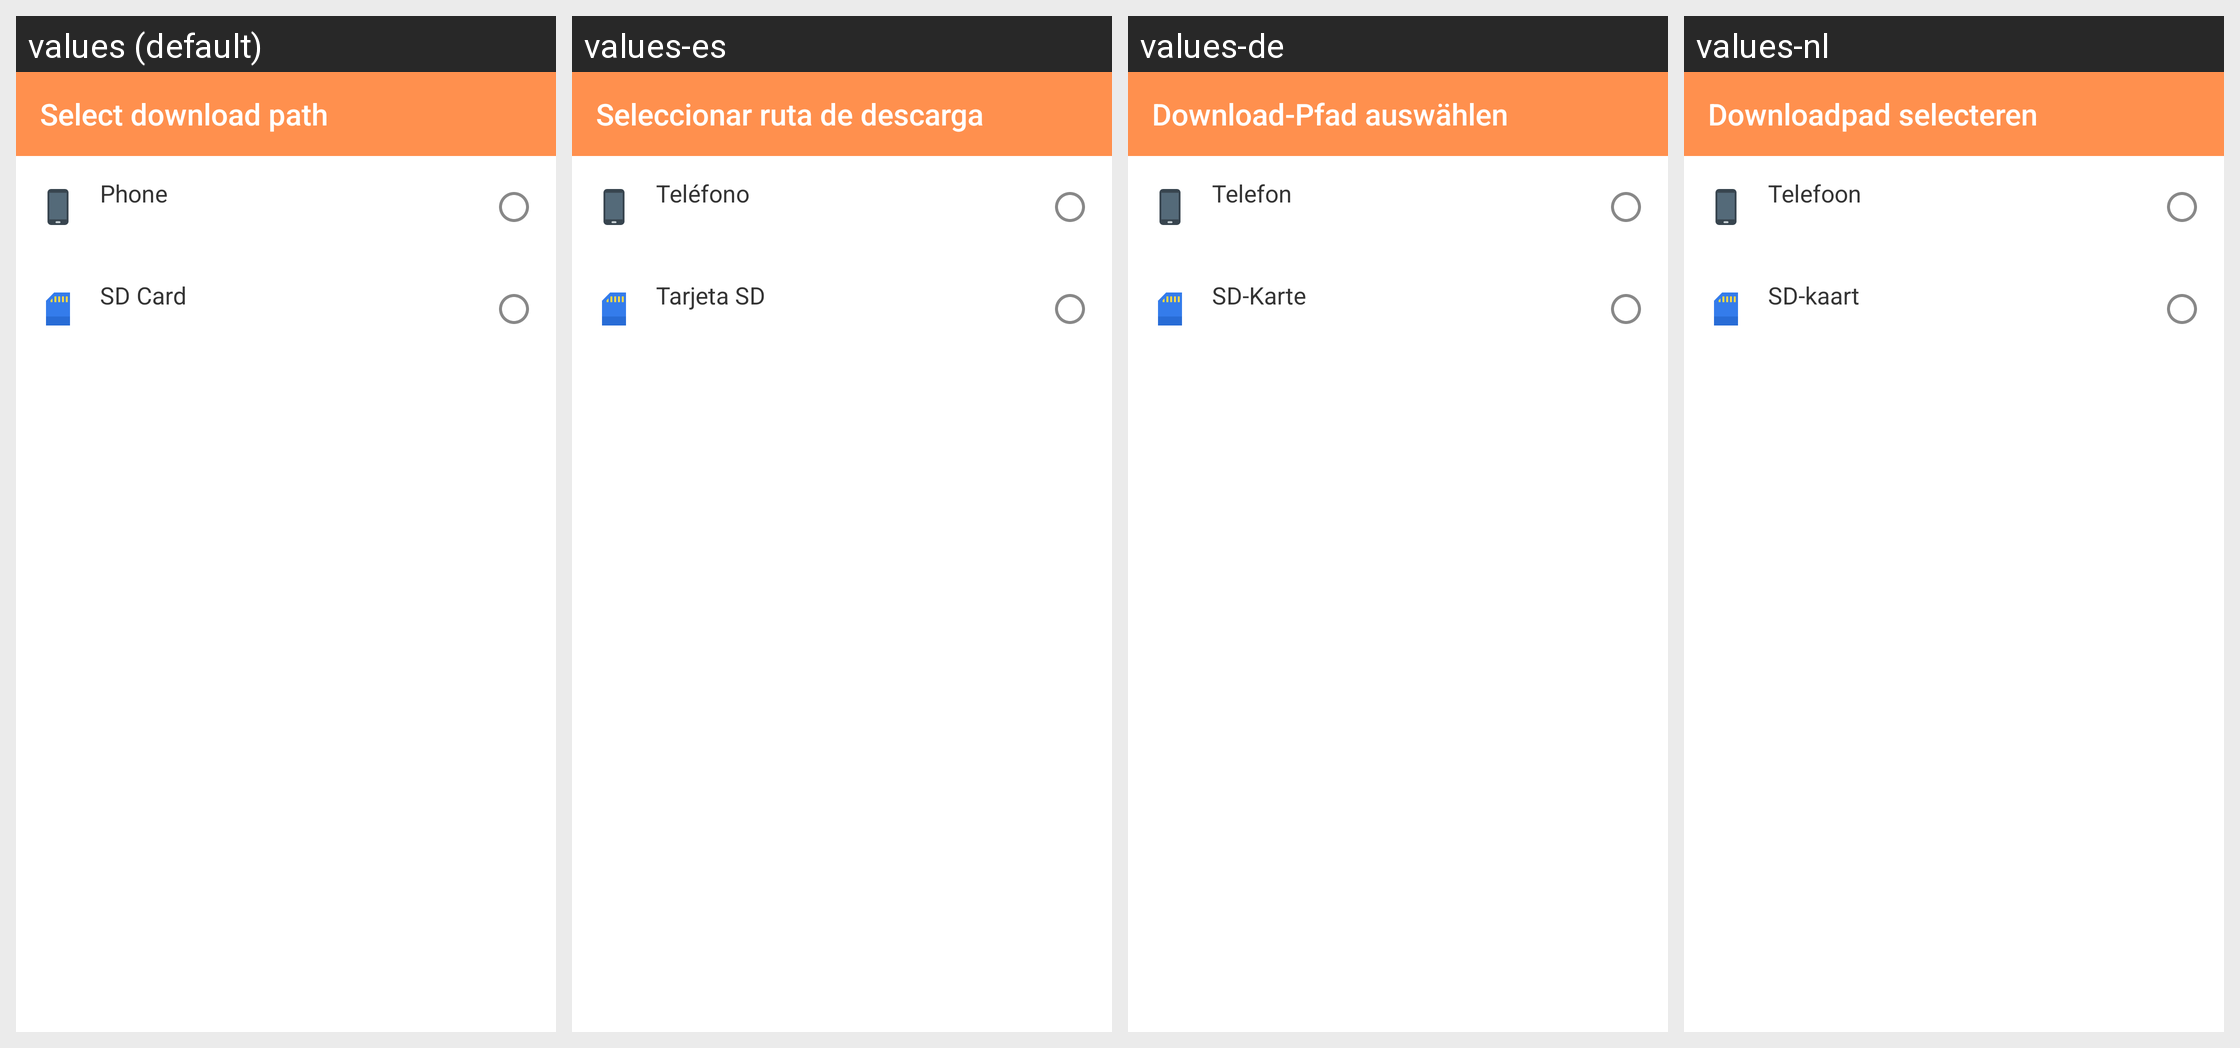

The Android screen above is rendered under several locales of the same app. Produce the string resources it draws, with the default and per-locale values.
Android screen res/layout/activity_choose_storage.xml rendered under 4 locales, left to right: values (default), values-es, values-de, values-nl. Device: Nexus 5 (rendered at 1080×1920; each locale shown at half size, 540×960, under a caption strip naming it); theme no_webview.
Other locales in the repository, not shown: values-ar, values-bg, values-bn, values-cs, values-da, values-el, values-fa, values-fi, values-fil, values-fr, values-hi, values-hr, values-hu, values-in, values-it, values-iw, values-ja, values-ka, values-ko, values-mk, values-ms, values-my, values-nb, values-pl, values-pt, values-pt-rBR, values-pt-rPT, values-ro, values-ru, values-sk, values-sq, values-sr, values-sv, values-sw, values-th, values-tr, values-uk, values-ur, values-vi, values-zh-rCN, values-zh-rTW.
Strings drawn on this screen, with the default value and each locale's value (text and hints the layout hard-codes, and strings that could not be matched under every locale, appear in the picture but are not listed):

select_download_path
  values: Select download path
  values-es: Seleccionar ruta de descarga
  values-de: Download-Pfad auswählen
  values-nl: Downloadpad selecteren

phone
  values: Phone
  values-es: Teléfono
  values-de: Telefon
  values-nl: Telefoon

sd_card
  values: SD Card
  values-es: Tarjeta SD
  values-de: SD-Karte
  values-nl: SD-kaart
